The GitHub repository Mitlpsy/herb_identification contains a labelled image folder "herb_identification" with 3 categories: Etlingera elatior, Euphorbia hirta L, Leucas aspera. Examples follow, each with its label.

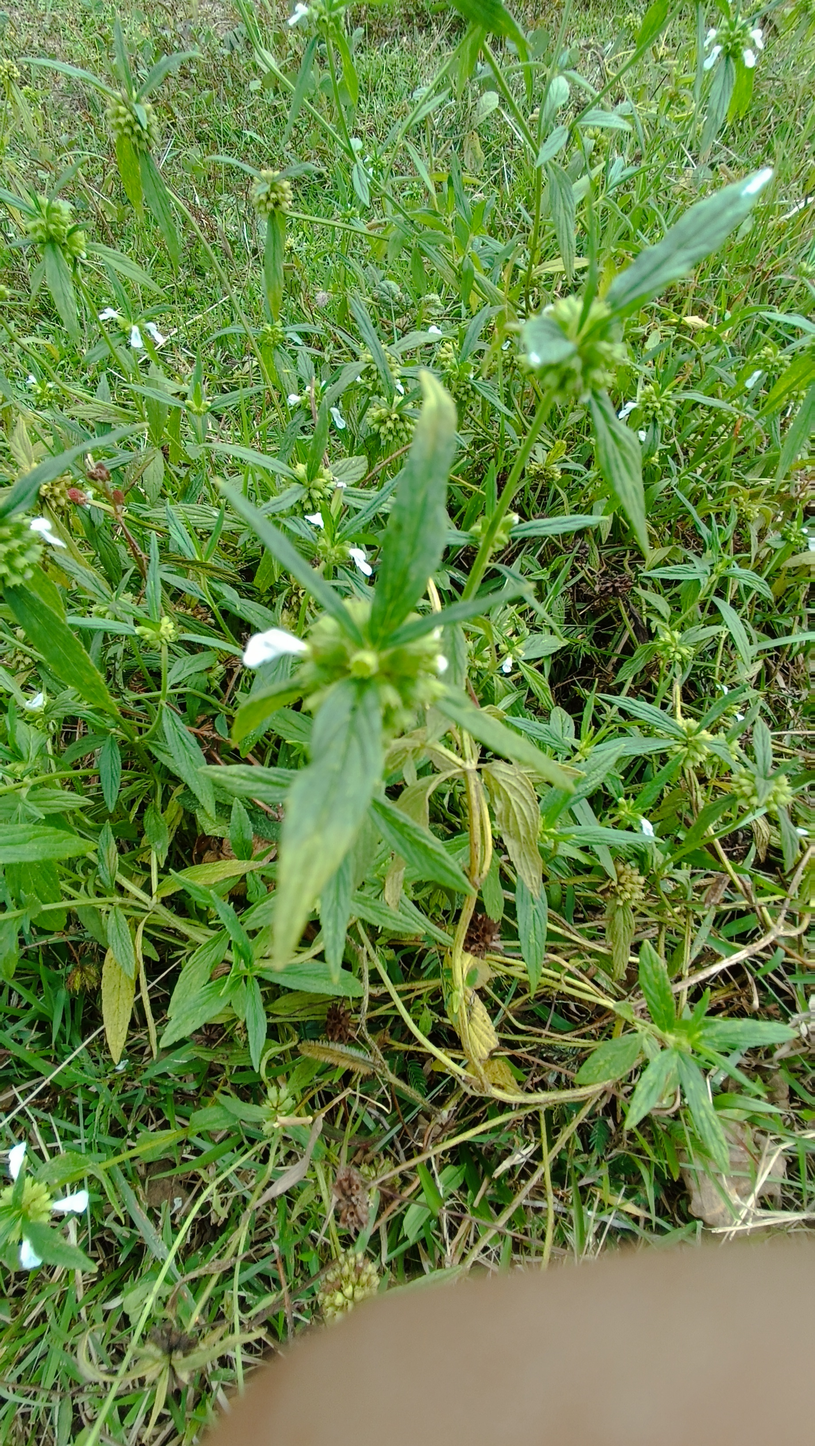
Label: Leucas aspera

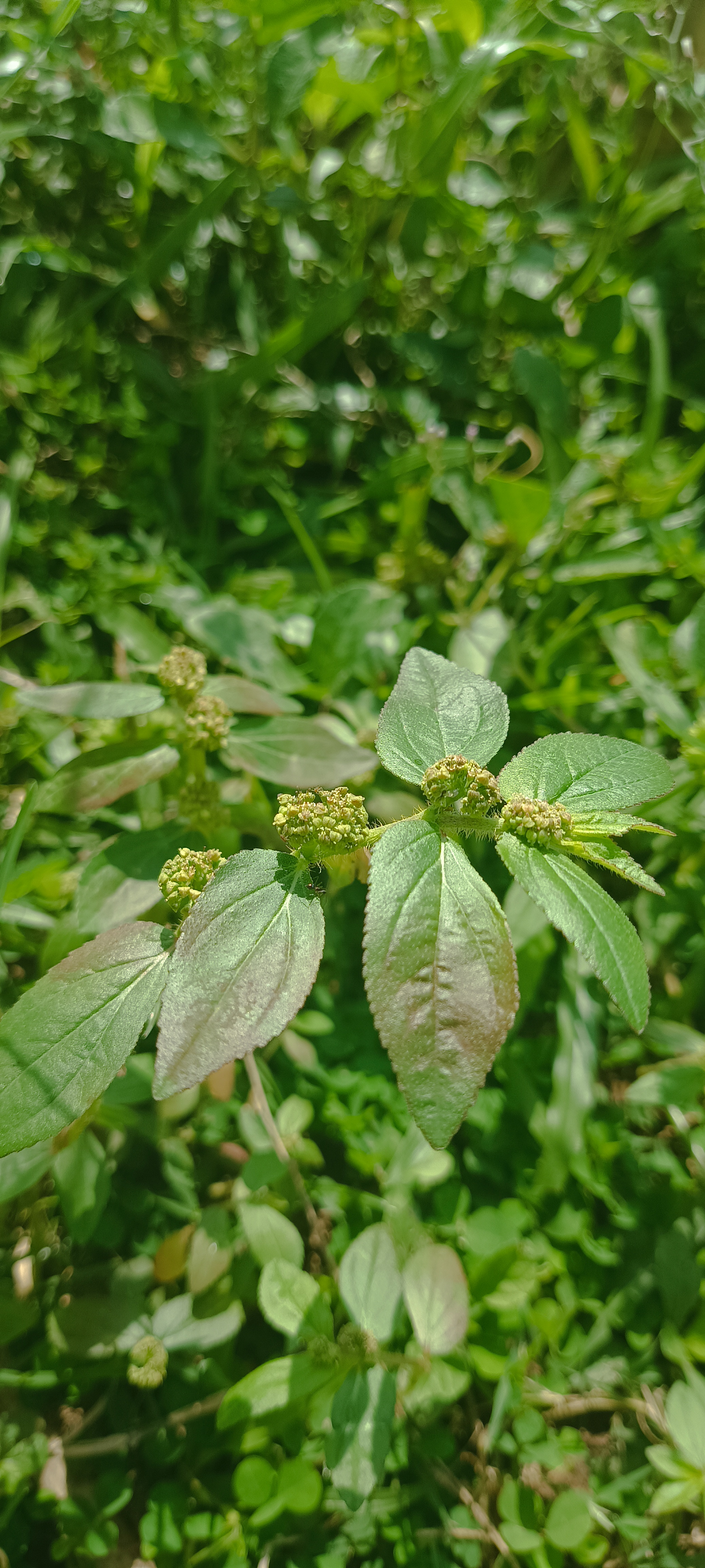
Label: Euphorbia hirta L

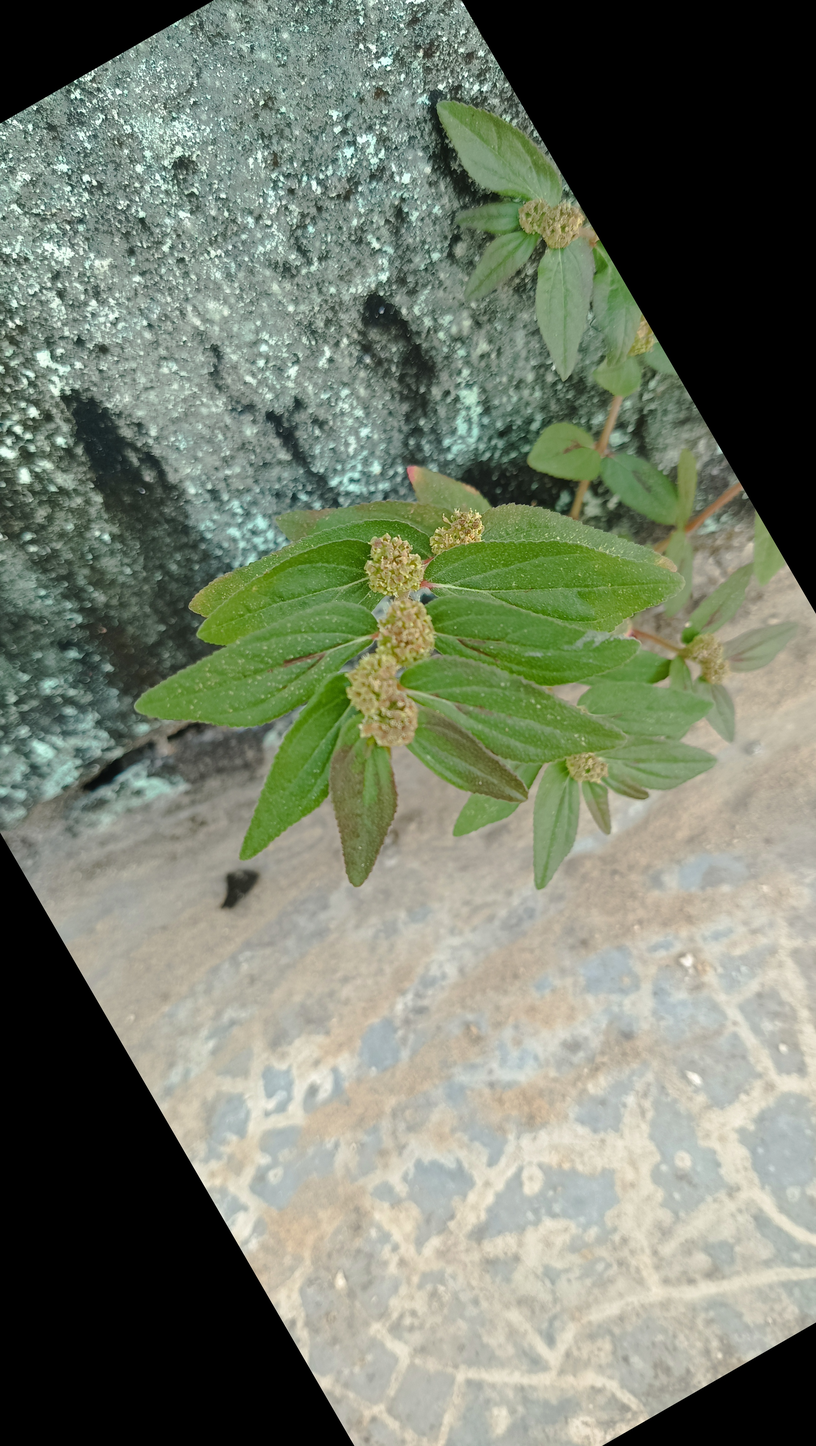
Label: Euphorbia hirta L

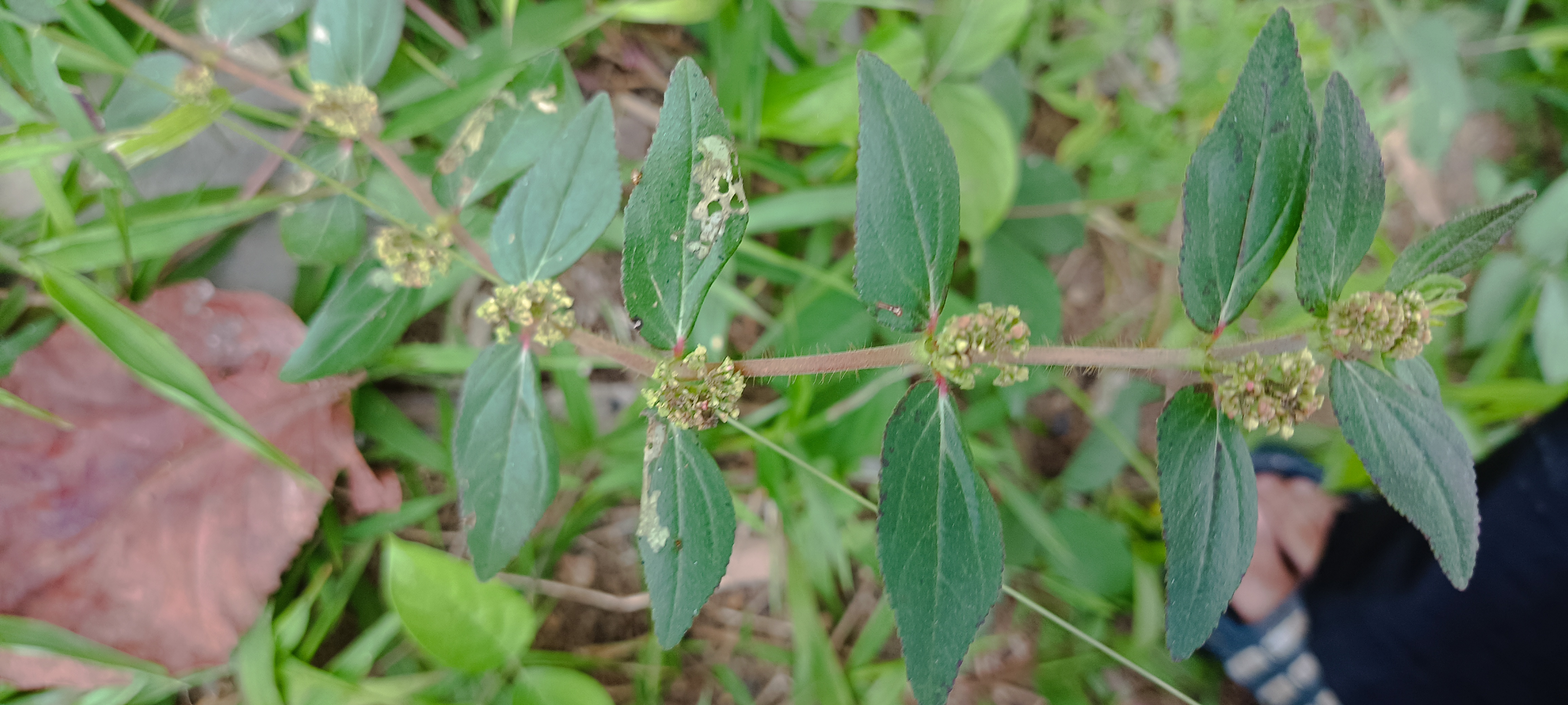
Label: Euphorbia hirta L

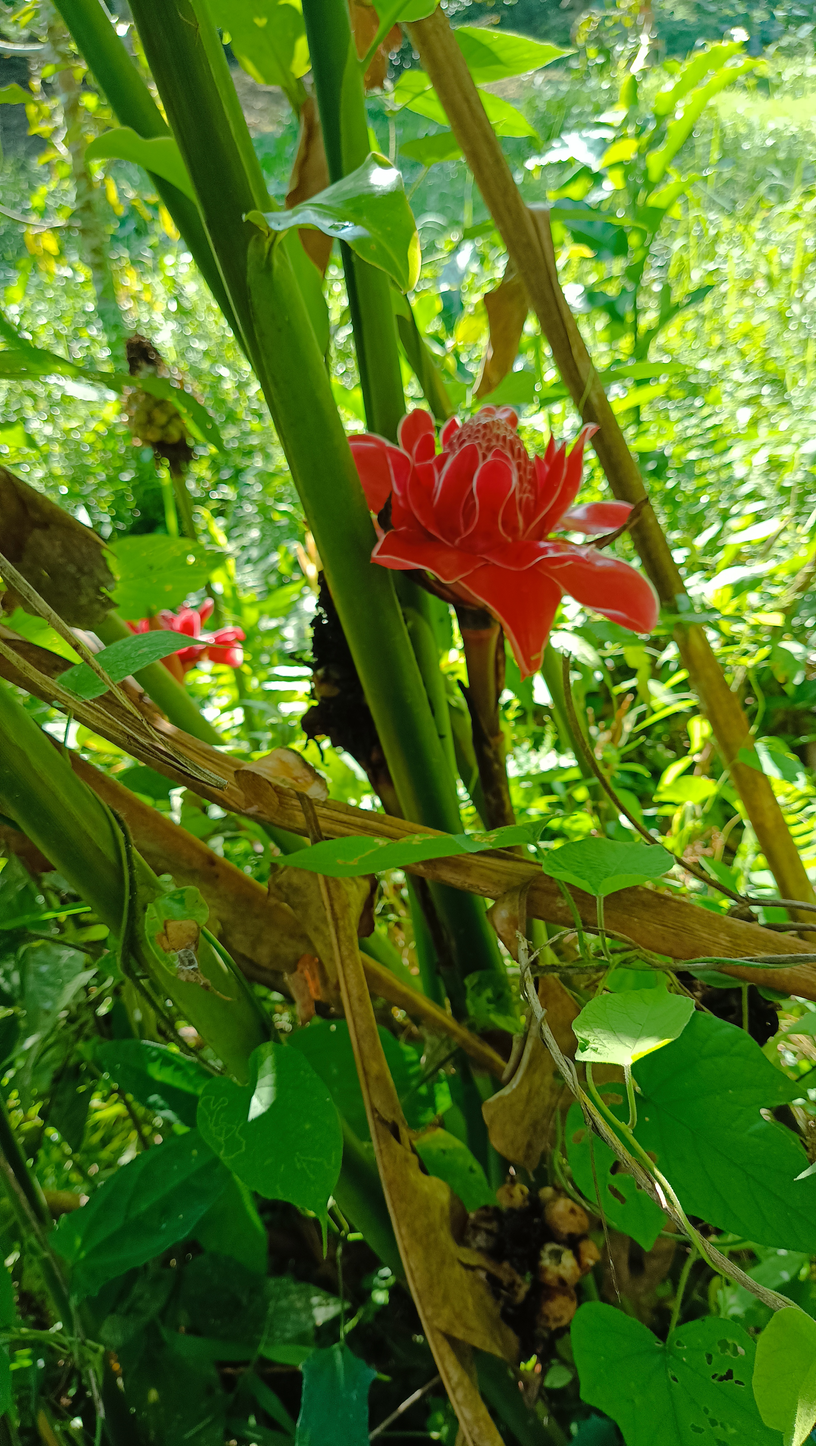
Label: Etlingera elatior

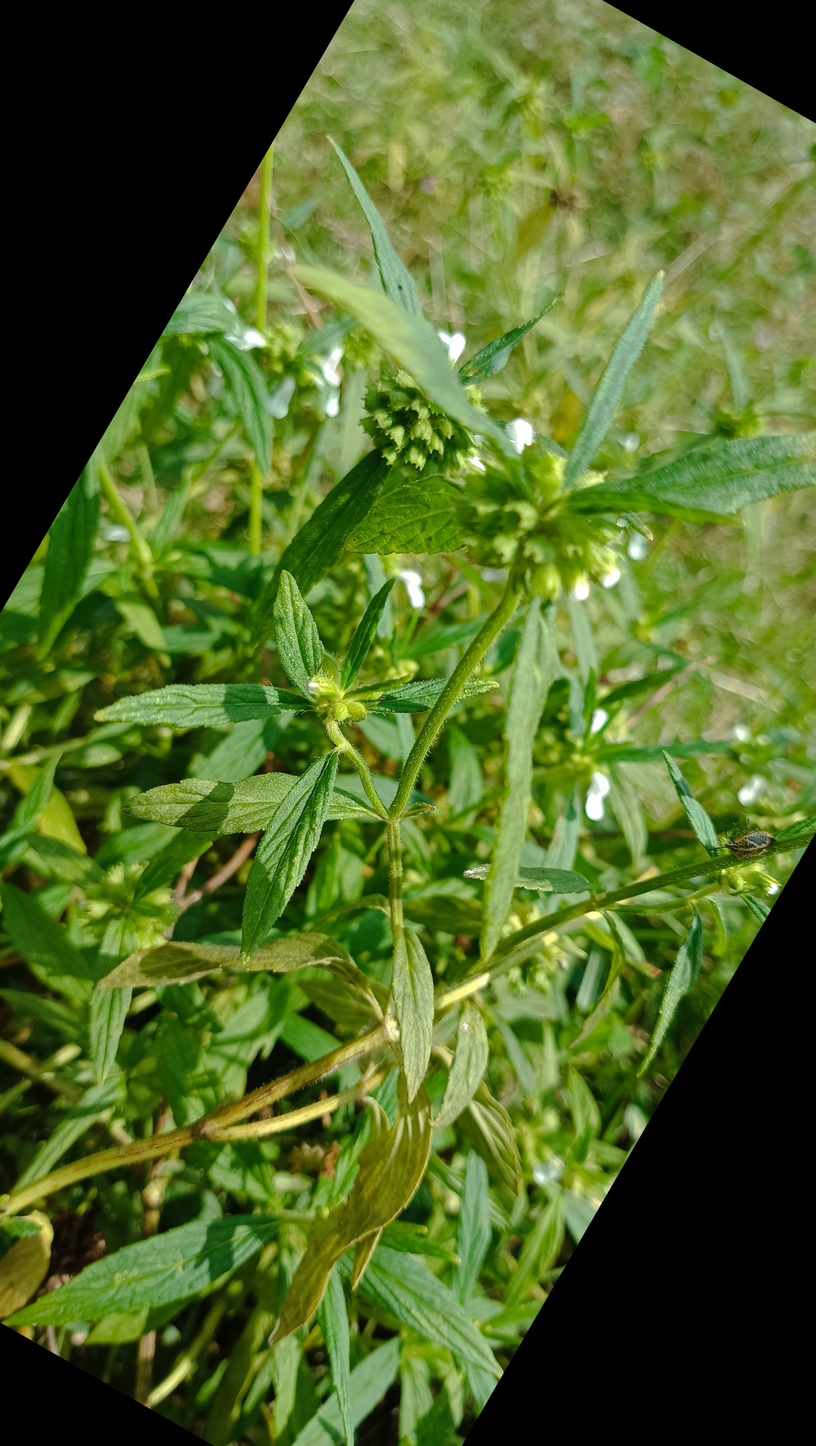
Label: Leucas aspera
